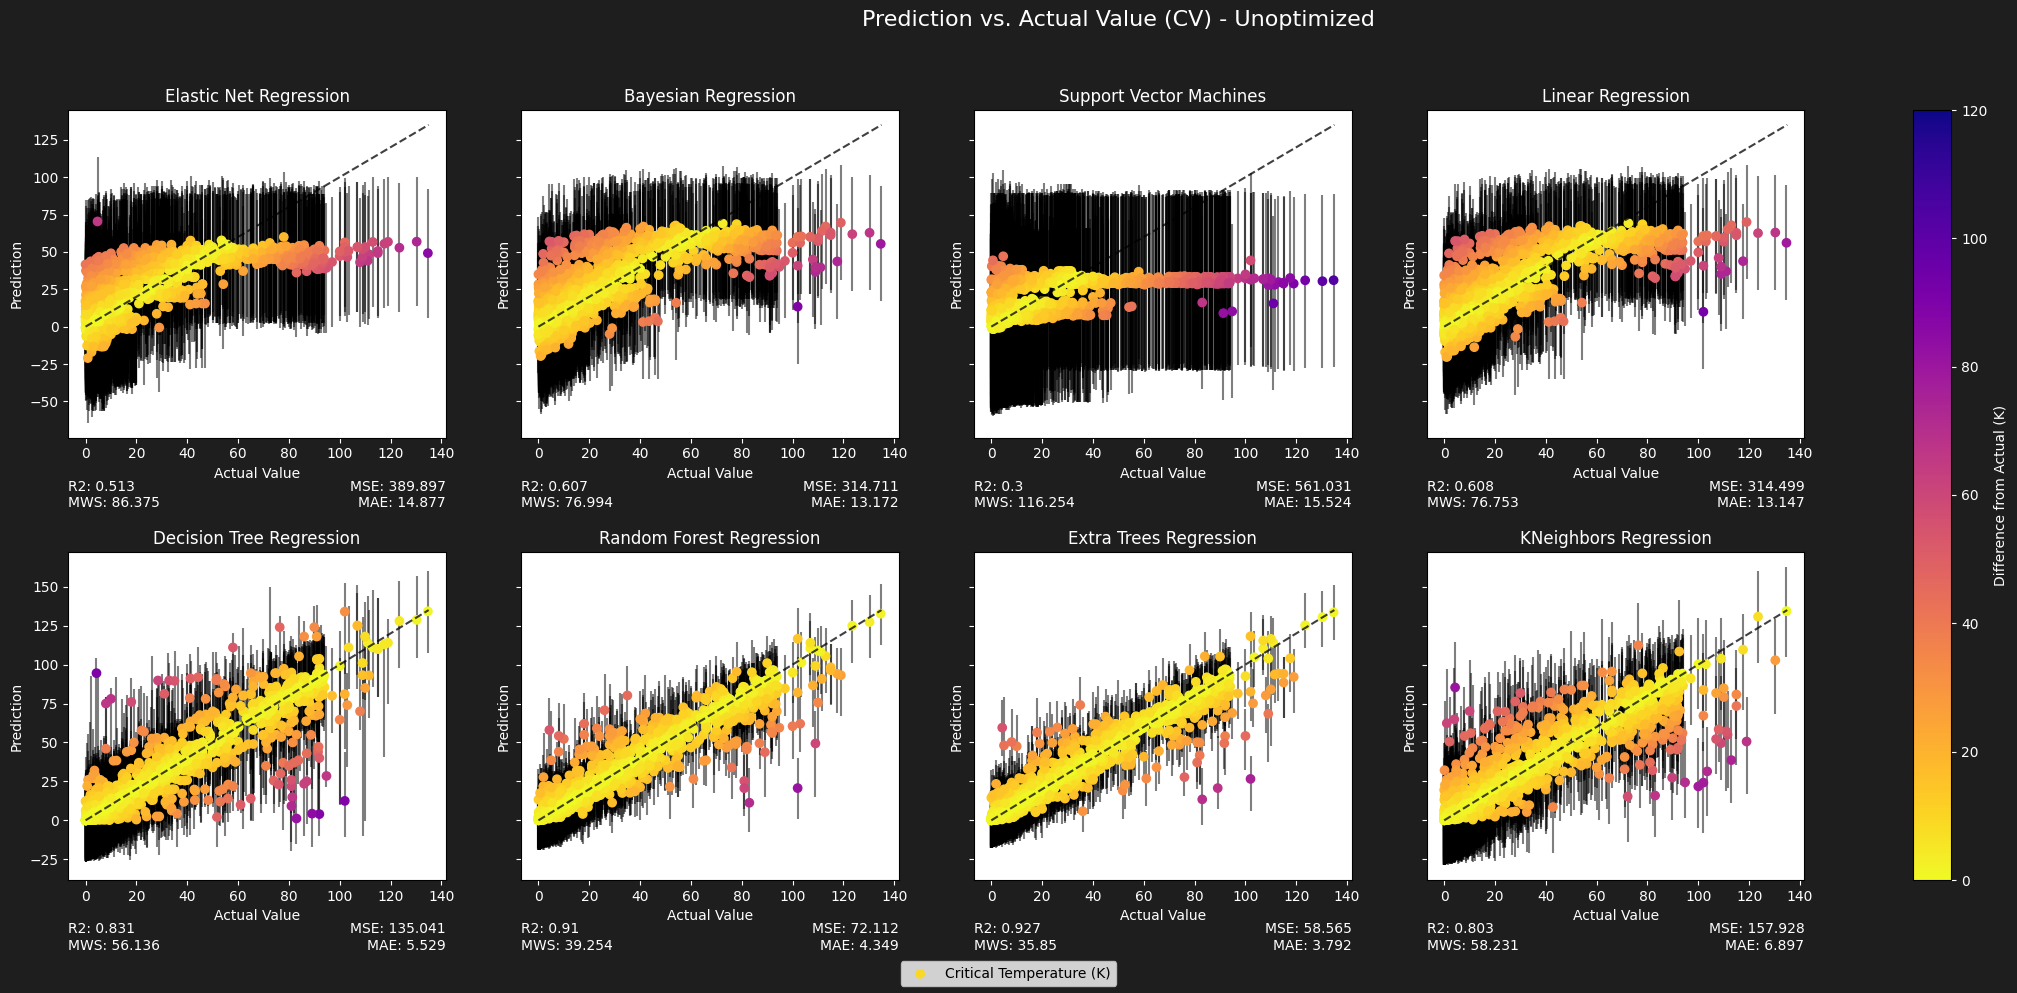

Source data for this figure (header and first rows):
model, mean_squared_error, mean_absolute_error, max_error, r2_score, mapie_eff_mean_width
Elastic Net Regression, 389.9, 14.88, 85.51, 0.513, 86.38
Decision Tree Regression, 135, 5.529, 90.2, 0.831, 56.14
Bayesian Regression, 314.7, 13.17, 88.63, 0.607, 76.99
Random Forest Regression, 72.11, 4.349, 81.29, 0.91, 39.25
Support Vector Machines, 561, 15.52, 103.6, 0.3, 116.3
Extra Trees Regression, 58.56, 3.792, 75.4, 0.927, 35.85
Linear Regression, 314.5, 13.15, 92.05, 0.608, 76.75
KNeighbors Regression, 157.9, 6.897, 81.02, 0.803, 58.23
